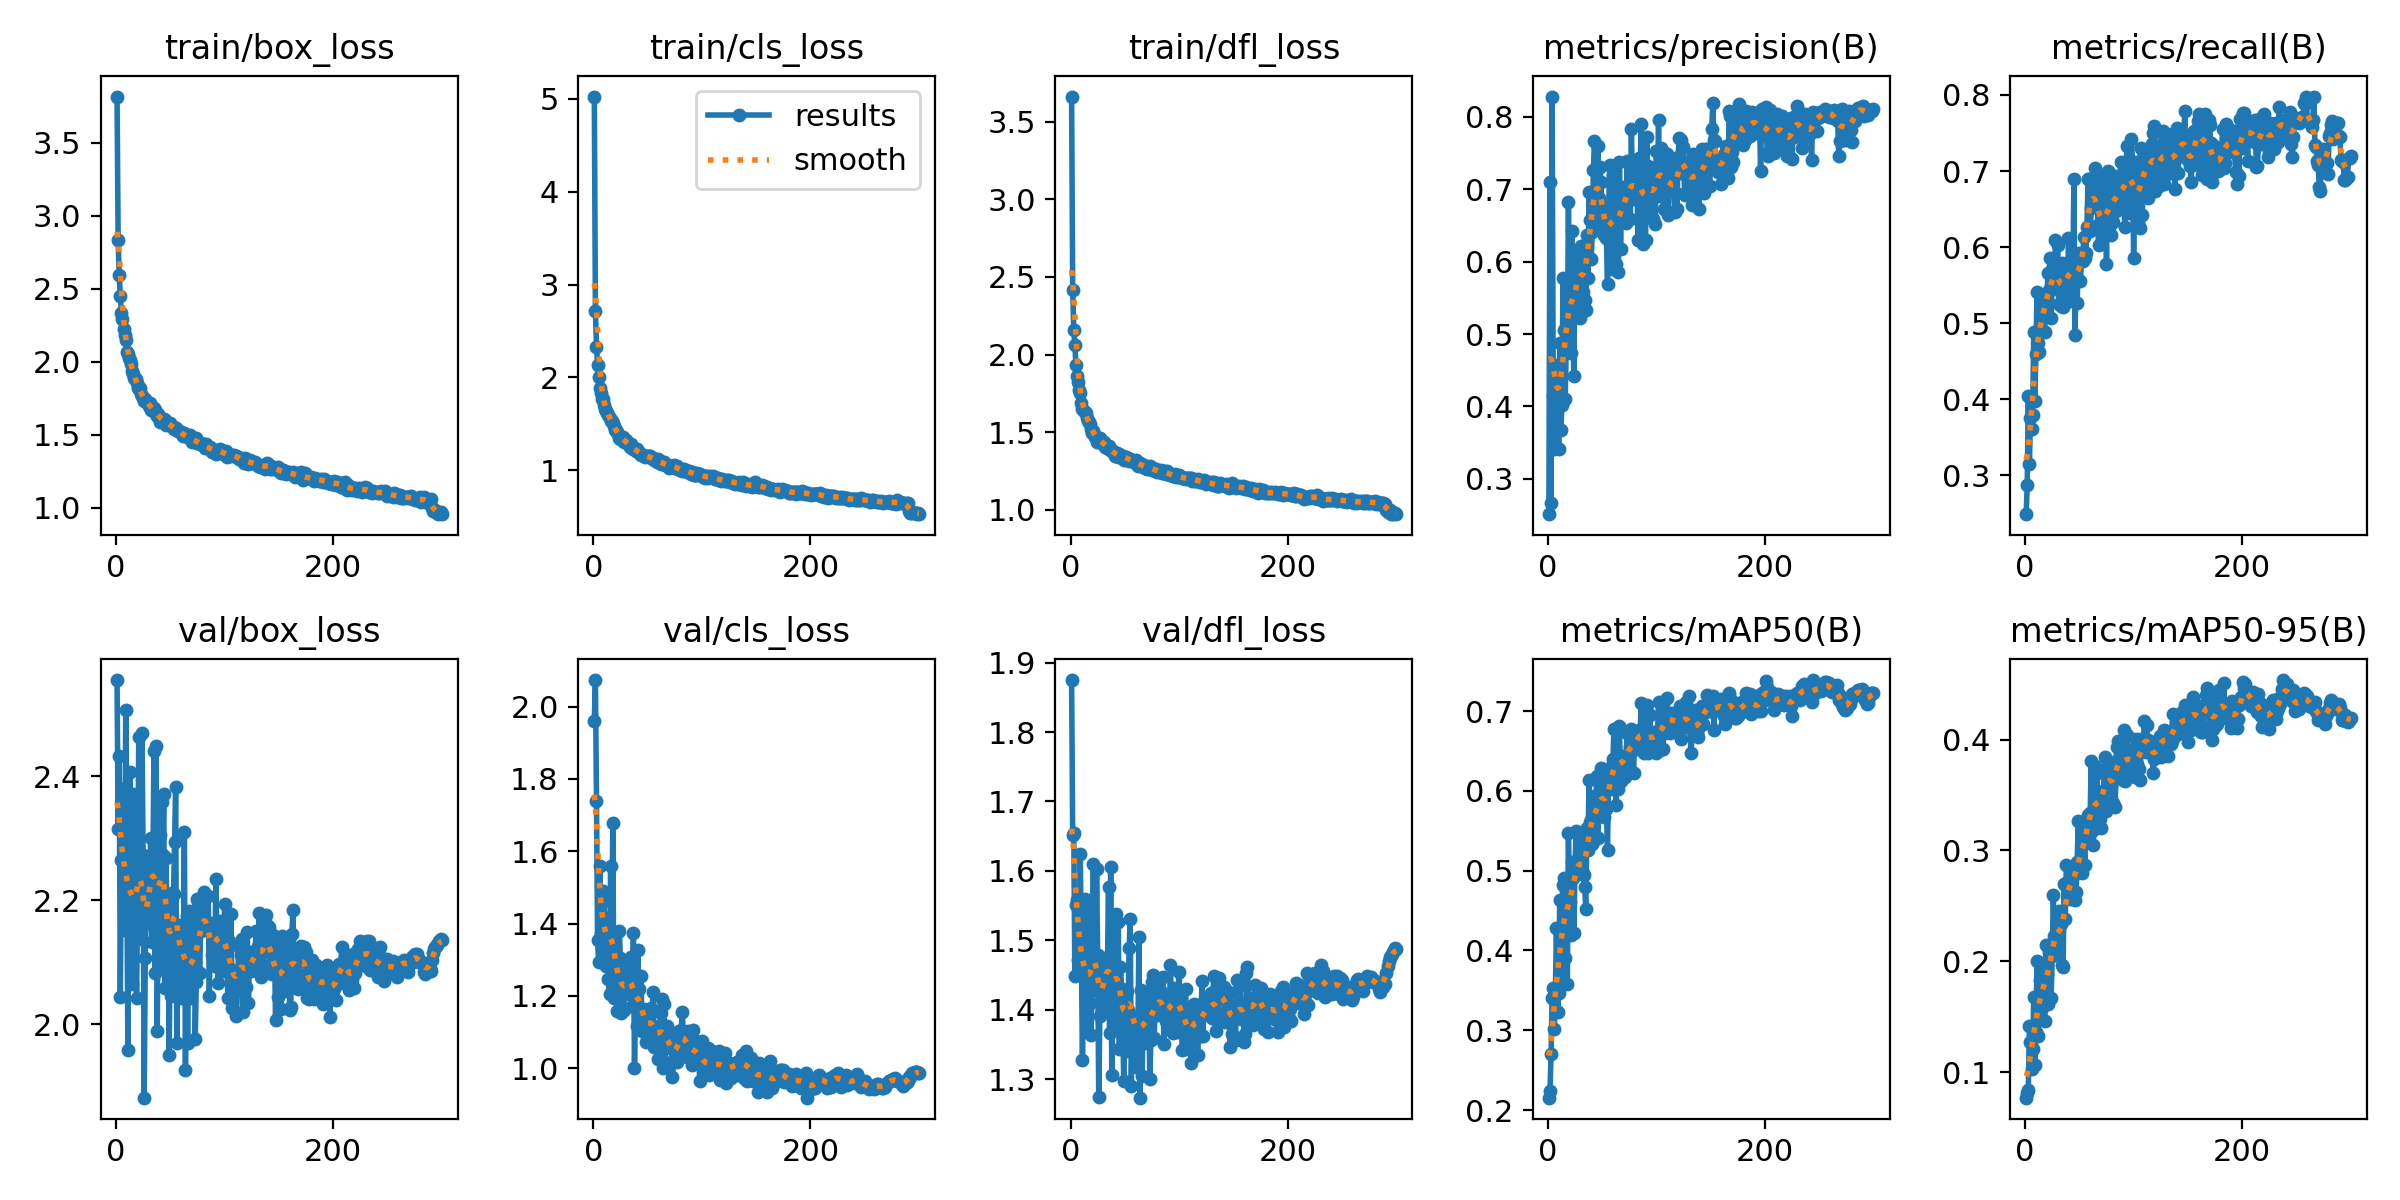

Source data for this figure (header and first rows):
epoch, time, train/box_loss, train/cls_loss, train/dfl_loss, metrics/precision(B), metrics/recall(B), metrics/mAP50(B), metrics/mAP50-95(B), val/box_loss, val/cls_loss, val/dfl_loss, lr/pg0, lr/pg1, lr/pg2
1, 215.6, 3.817, 5.026, 3.661, 0.2512, 0.2491, 0.2155, 0.07727, 2.555, 1.959, 1.875, 0.0005545, 0.0005545, 0.0005545
2, 397.3, 2.832, 2.72, 2.417, 0.7104, 0.2875, 0.2241, 0.08154, 2.315, 2.073, 1.651, 0.001107, 0.001107, 0.001107
3, 581.5, 2.595, 2.333, 2.157, 0.2662, 0.4042, 0.2698, 0.08405, 2.433, 1.739, 1.654, 0.001655, 0.001655, 0.001655
4, 766, 2.447, 2.134, 2.062, 0.8282, 0.3155, 0.3401, 0.1422, 2.044, 1.355, 1.448, 0.001651, 0.001651, 0.001651
5, 952.2, 2.337, 2.001, 1.933, 0.4148, 0.376, 0.3529, 0.127, 2.265, 1.295, 1.551, 0.001645, 0.001645, 0.001645
6, 1139, 2.292, 1.882, 1.862, 0.3406, 0.3613, 0.302, 0.1029, 2.379, 1.558, 1.558, 0.001639, 0.001639, 0.001639
7, 1332, 2.226, 1.833, 1.821, 0.4157, 0.38, 0.3484, 0.1211, 2.204, 1.375, 1.472, 0.001634, 0.001634, 0.001634
8, 1516, 2.182, 1.772, 1.771, 0.3848, 0.4881, 0.4275, 0.1677, 2.152, 1.331, 1.451, 0.001628, 0.001628, 0.001628
9, 1695, 2.15, 1.767, 1.751, 0.4571, 0.398, 0.3224, 0.107, 2.507, 1.49, 1.624, 0.001623, 0.001623, 0.001623
10, 1874, 2.064, 1.705, 1.687, 0.3417, 0.4602, 0.3467, 0.1361, 2.228, 1.463, 1.483, 0.001617, 0.001617, 0.001617
11, 2053, 2.054, 1.656, 1.651, 0.488, 0.5409, 0.4635, 0.2007, 1.958, 1.371, 1.328, 0.001612, 0.001612, 0.001612
12, 2233, 2.023, 1.641, 1.639, 0.367, 0.4746, 0.3653, 0.1331, 2.219, 1.284, 1.458, 0.001606, 0.001606, 0.001606
13, 2412, 2.009, 1.617, 1.631, 0.402, 0.4628, 0.4155, 0.158, 2.406, 1.415, 1.559, 0.001601, 0.001601, 0.001601
14, 2592, 1.982, 1.593, 1.627, 0.578, 0.493, 0.4818, 0.1835, 2.173, 1.247, 1.437, 0.001595, 0.001595, 0.001595
15, 2772, 1.935, 1.562, 1.591, 0.505, 0.5317, 0.4913, 0.1823, 2.065, 1.206, 1.368, 0.00159, 0.00159, 0.00159
16, 2952, 1.914, 1.531, 1.574, 0.4106, 0.5061, 0.391, 0.1578, 2.371, 1.559, 1.551, 0.001584, 0.001584, 0.001584
17, 3131, 1.889, 1.53, 1.565, 0.4811, 0.5229, 0.4746, 0.1911, 2.179, 1.3, 1.425, 0.001579, 0.001579, 0.001579
18, 3310, 1.884, 1.506, 1.553, 0.4815, 0.489, 0.3575, 0.1468, 2.136, 1.678, 1.409, 0.001573, 0.001573, 0.001573
19, 3489, 1.852, 1.481, 1.519, 0.6822, 0.5317, 0.5473, 0.2149, 2.042, 1.193, 1.364, 0.001568, 0.001568, 0.001568
20, 3669, 1.822, 1.431, 1.498, 0.5386, 0.5227, 0.4612, 0.189, 2.224, 1.238, 1.459, 0.001562, 0.001562, 0.001562
21, 3848, 1.813, 1.43, 1.508, 0.4744, 0.5662, 0.419, 0.1619, 2.464, 1.284, 1.611, 0.001557, 0.001557, 0.001557
22, 4028, 1.823, 1.417, 1.485, 0.6427, 0.5432, 0.5106, 0.2091, 2.23, 1.158, 1.465, 0.001551, 0.001551, 0.001551
23, 4207, 1.778, 1.394, 1.468, 0.5267, 0.586, 0.4908, 0.2063, 2.156, 1.218, 1.429, 0.001546, 0.001546, 0.001546
24, 4386, 1.761, 1.349, 1.44, 0.442, 0.5062, 0.4225, 0.1671, 2.469, 1.38, 1.603, 0.00154, 0.00154, 0.00154
25, 4564, 1.748, 1.337, 1.454, 0.5909, 0.5471, 0.5008, 0.2045, 2.272, 1.305, 1.479, 0.001535, 0.001535, 0.001535
26, 4742, 1.729, 1.332, 1.44, 0.5423, 0.5748, 0.5502, 0.26, 1.881, 1.153, 1.274, 0.001529, 0.001529, 0.001529
27, 4920, 1.747, 1.362, 1.461, 0.6122, 0.5469, 0.4974, 0.223, 2.107, 1.211, 1.391, 0.001524, 0.001524, 0.001524
28, 5096, 1.722, 1.307, 1.436, 0.6069, 0.6098, 0.5101, 0.2195, 2.201, 1.161, 1.436, 0.001518, 0.001518, 0.001518
29, 5273, 1.72, 1.324, 1.441, 0.6108, 0.5553, 0.507, 0.225, 2.163, 1.218, 1.397, 0.001513, 0.001513, 0.001513
30, 5452, 1.693, 1.328, 1.433, 0.5221, 0.6033, 0.5095, 0.2078, 2.267, 1.271, 1.468, 0.001507, 0.001507, 0.001507
31, 5630, 1.717, 1.301, 1.436, 0.6211, 0.5251, 0.5439, 0.2455, 2.243, 1.225, 1.438, 0.001502, 0.001502, 0.001502
32, 5808, 1.672, 1.29, 1.408, 0.5575, 0.5424, 0.4971, 0.2434, 2.3, 1.257, 1.475, 0.001496, 0.001496, 0.001496
33, 5986, 1.69, 1.274, 1.405, 0.6079, 0.5233, 0.4951, 0.2337, 2.132, 1.205, 1.402, 0.001491, 0.001491, 0.001491
34, 6164, 1.677, 1.247, 1.399, 0.5471, 0.5792, 0.4795, 0.1971, 2.249, 1.297, 1.46, 0.001485, 0.001485, 0.001485
35, 6342, 1.68, 1.282, 1.412, 0.5329, 0.5216, 0.4518, 0.1952, 2.441, 1.307, 1.576, 0.00148, 0.00148, 0.00148
36, 6520, 1.67, 1.237, 1.385, 0.637, 0.5495, 0.5529, 0.2695, 2.083, 1.172, 1.366, 0.001474, 0.001474, 0.001474
37, 6699, 1.643, 1.225, 1.388, 0.5768, 0.5583, 0.5259, 0.2379, 2.449, 1.375, 1.605, 0.001469, 0.001469, 0.001469
38, 6878, 1.628, 1.232, 1.38, 0.696, 0.5793, 0.6135, 0.2865, 1.988, 1.001, 1.306, 0.001463, 0.001463, 0.001463
39, 7056, 1.643, 1.213, 1.379, 0.6581, 0.5284, 0.5614, 0.2715, 2.196, 1.191, 1.425, 0.001458, 0.001458, 0.001458
40, 7232, 1.623, 1.224, 1.367, 0.6044, 0.6119, 0.5639, 0.2718, 2.092, 1.117, 1.378, 0.001452, 0.001452, 0.001452
41, 7410, 1.59, 1.202, 1.345, 0.6417, 0.5409, 0.5333, 0.2565, 2.306, 1.327, 1.456, 0.001447, 0.001447, 0.001447
42, 7589, 1.597, 1.197, 1.359, 0.7271, 0.5534, 0.5444, 0.2612, 2.358, 1.218, 1.537, 0.001441, 0.001441, 0.001441
43, 7766, 1.609, 1.18, 1.365, 0.7673, 0.558, 0.5937, 0.2849, 2.273, 1.155, 1.438, 0.001436, 0.001436, 0.001436
44, 7944, 1.604, 1.163, 1.341, 0.699, 0.5647, 0.5699, 0.2771, 2.371, 1.255, 1.527, 0.00143, 0.00143, 0.00143
45, 8122, 1.599, 1.167, 1.359, 0.6461, 0.6894, 0.6184, 0.2798, 2.058, 1.102, 1.343, 0.001425, 0.001425, 0.001425
46, 8301, 1.568, 1.167, 1.354, 0.7603, 0.4845, 0.5407, 0.2557, 2.268, 1.109, 1.461, 0.001419, 0.001419, 0.001419
47, 8479, 1.581, 1.157, 1.338, 0.6877, 0.5623, 0.5738, 0.2627, 2.186, 1.163, 1.43, 0.001414, 0.001414, 0.001414
48, 8657, 1.577, 1.147, 1.344, 0.7308, 0.5272, 0.5814, 0.2894, 2.165, 1.145, 1.398, 0.001408, 0.001408, 0.001408
49, 8835, 1.567, 1.156, 1.324, 0.7104, 0.5829, 0.629, 0.3263, 1.95, 1.074, 1.297, 0.001403, 0.001403, 0.001403
50, 9014, 1.579, 1.152, 1.338, 0.6547, 0.5924, 0.601, 0.289, 2.151, 1.087, 1.417, 0.001397, 0.001397, 0.001397
51, 9191, 1.566, 1.157, 1.343, 0.6758, 0.5559, 0.5927, 0.2876, 2.044, 1.111, 1.34, 0.001392, 0.001392, 0.001392
52, 9369, 1.557, 1.15, 1.335, 0.6372, 0.5834, 0.5675, 0.2795, 2.211, 1.15, 1.427, 0.001386, 0.001386, 0.001386
53, 9547, 1.536, 1.136, 1.335, 0.6693, 0.5818, 0.6184, 0.3187, 2.21, 1.167, 1.4, 0.001381, 0.001381, 0.001381
54, 9726, 1.544, 1.127, 1.313, 0.6325, 0.6135, 0.577, 0.3089, 2.294, 1.119, 1.488, 0.001375, 0.001375, 0.001375
55, 9905, 1.545, 1.134, 1.327, 0.569, 0.5864, 0.5259, 0.2868, 2.383, 1.21, 1.531, 0.00137, 0.00137, 0.00137
56, 10083, 1.534, 1.105, 1.321, 0.6655, 0.5924, 0.6209, 0.3203, 1.969, 1.059, 1.29, 0.001364, 0.001364, 0.001364
57, 10259, 1.526, 1.116, 1.322, 0.7331, 0.6263, 0.6075, 0.3177, 2.125, 1.061, 1.385, 0.001359, 0.001359, 0.001359
58, 10437, 1.526, 1.106, 1.312, 0.6087, 0.6898, 0.6302, 0.3318, 2.117, 1.096, 1.38, 0.001353, 0.001353, 0.001353
59, 10615, 1.516, 1.086, 1.301, 0.5901, 0.6895, 0.602, 0.3166, 2.16, 1.091, 1.39, 0.001348, 0.001348, 0.001348
60, 10794, 1.515, 1.122, 1.319, 0.7198, 0.6207, 0.6398, 0.3339, 2.043, 1.026, 1.318, 0.001342, 0.001342, 0.001342
... 240 more rows
